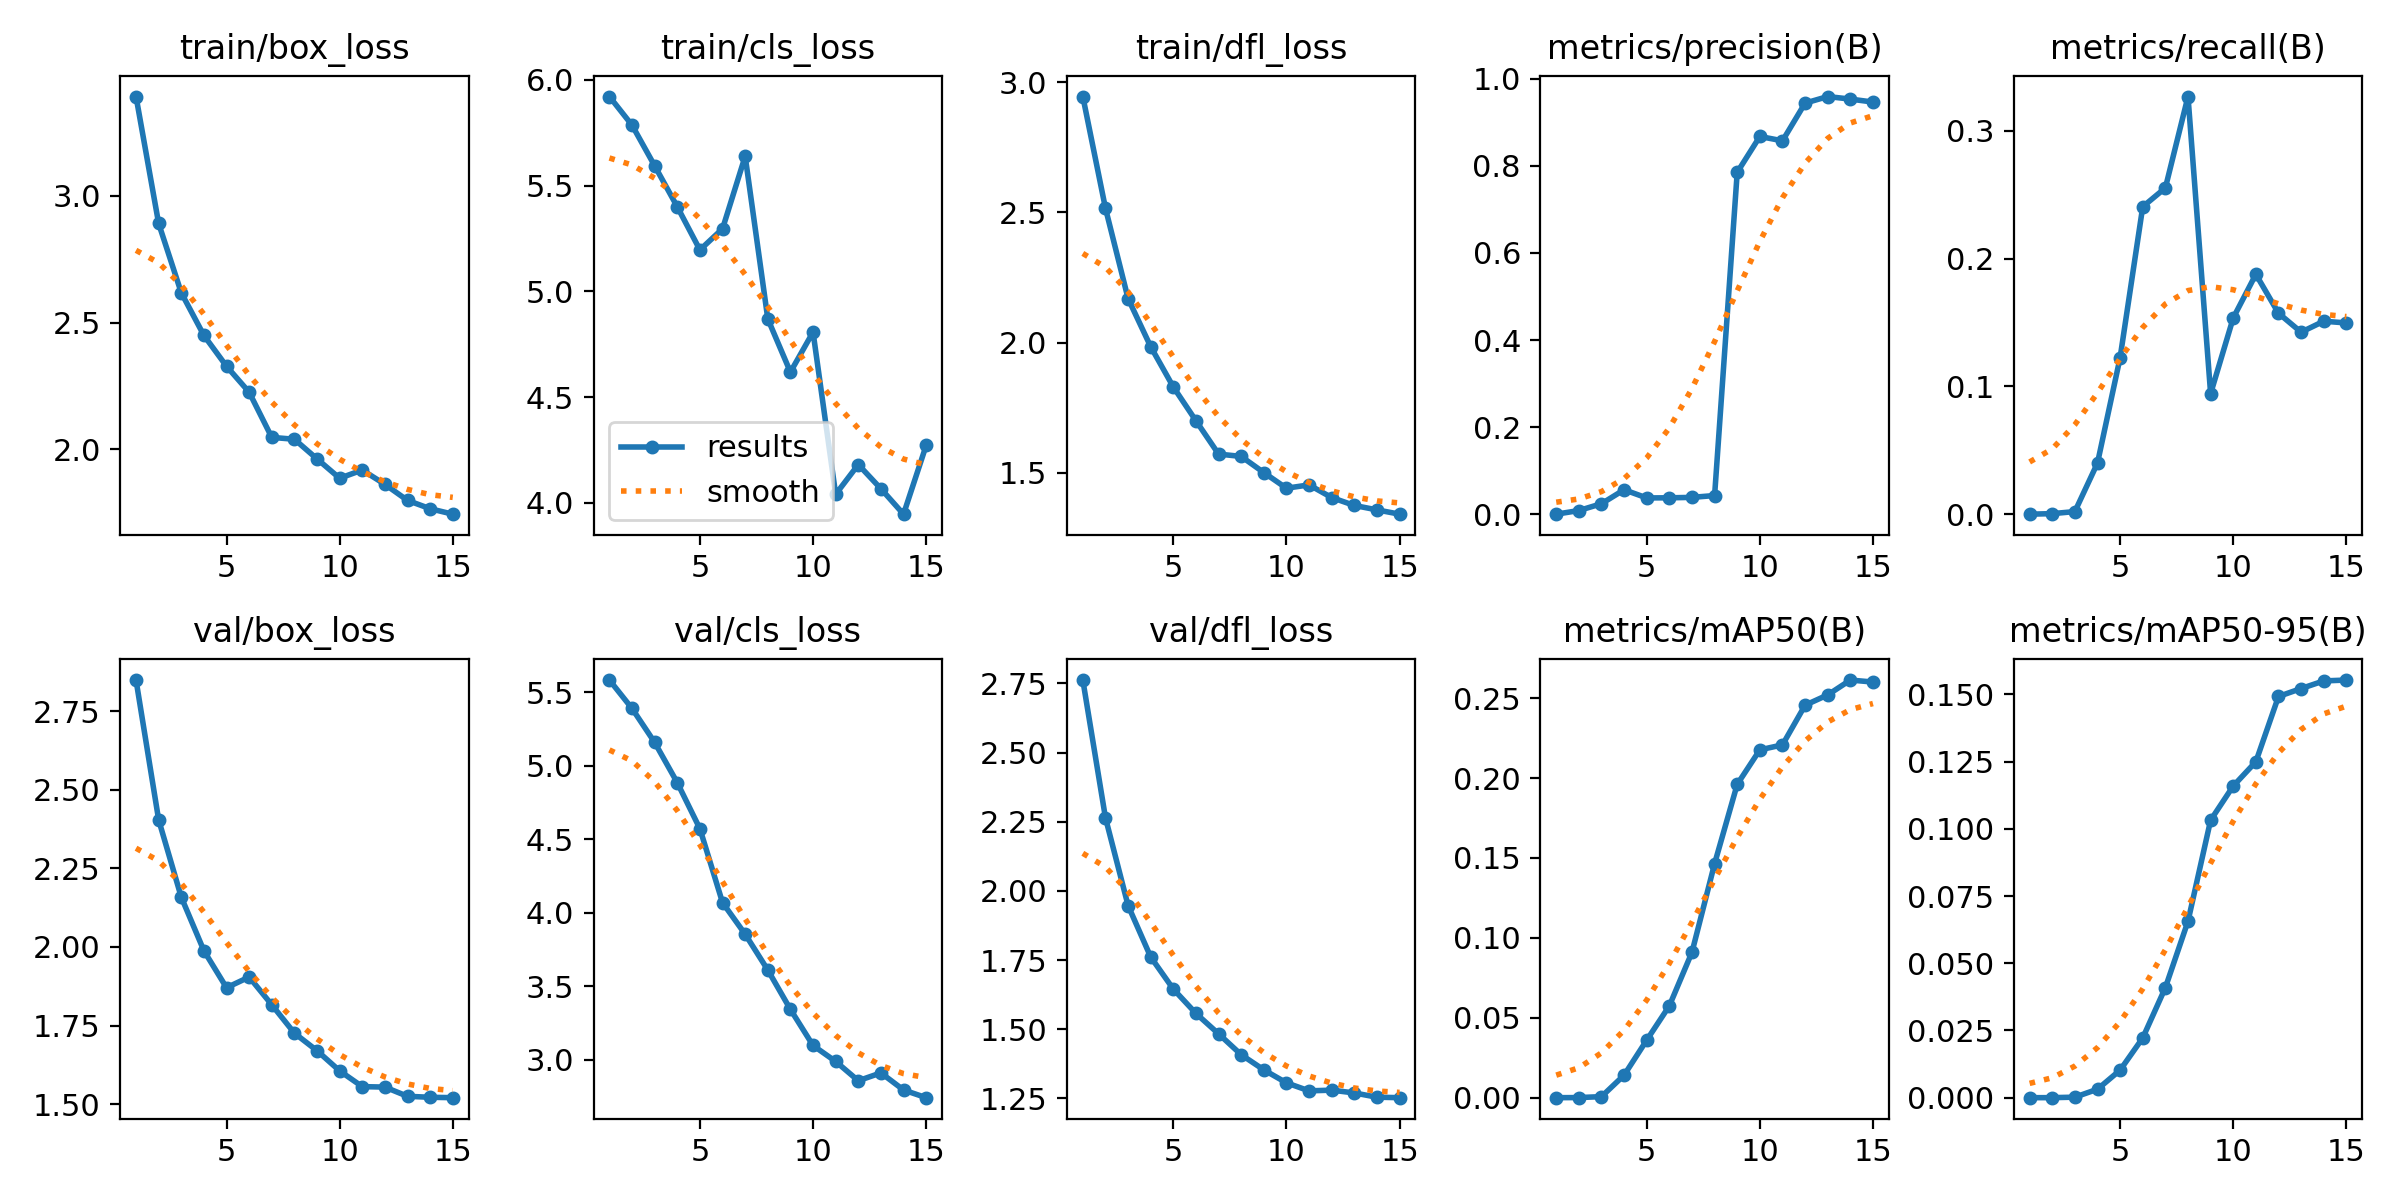

The file beside this chart, header and first rows:
epoch, time, train/box_loss, train/cls_loss, train/dfl_loss, metrics/precision(B), metrics/recall(B), metrics/mAP50(B), metrics/mAP50-95(B), val/box_loss, val/cls_loss, val/dfl_loss, lr/pg0, lr/pg1, lr/pg2
1, 24.68, 3.391, 5.921, 2.945, 0, 0, 0, 0, 2.849, 5.583, 2.762, 0.0001357, 0.0001357, 0.0001357
2, 48.65, 2.891, 5.785, 2.516, 0.00833, 0.00041, 6e-05, 1e-05, 2.404, 5.389, 2.264, 0.000128, 0.000128, 0.000128
3, 72.6, 2.618, 5.593, 2.17, 0.02404, 0.00204, 0.00065, 0.00019, 2.158, 5.159, 1.947, 0.0001189, 0.0001189, 0.0001189
4, 96.86, 2.449, 5.399, 1.985, 0.05611, 0.04003, 0.01408, 0.00315, 1.988, 4.884, 1.761, 0.0001099, 0.0001099, 0.0001099
5, 120.7, 2.328, 5.196, 1.83, 0.03735, 0.1226, 0.03601, 0.01026, 1.87, 4.571, 1.645, 0.0001008, 0.0001008, 0.0001008
6, 168.9, 2.225, 5.296, 1.7, 0.03758, 0.2406, 0.05747, 0.02222, 1.904, 4.068, 1.557, 9.179e-05, 9.179e-05, 9.179e-05
7, 192.6, 2.047, 5.639, 1.573, 0.0386, 0.2553, 0.091, 0.04094, 1.816, 3.853, 1.483, 8.2748e-05, 8.2748e-05, 8.2748e-05
8, 216.6, 2.04, 4.87, 1.564, 0.04281, 0.3268, 0.1464, 0.06562, 1.726, 3.61, 1.408, 7.3706e-05, 7.3706e-05, 7.3706e-05
9, 240.3, 1.962, 4.618, 1.502, 0.7853, 0.09434, 0.1961, 0.1032, 1.67, 3.342, 1.353, 6.4664e-05, 6.4664e-05, 6.4664e-05
10, 264, 1.886, 4.807, 1.442, 0.8677, 0.1536, 0.2177, 0.1159, 1.606, 3.096, 1.306, 5.5622e-05, 5.5622e-05, 5.5622e-05
11, 287.7, 1.918, 4.04, 1.454, 0.8577, 0.1877, 0.2208, 0.125, 1.556, 2.988, 1.277, 4.658e-05, 4.658e-05, 4.658e-05
12, 311.5, 1.862, 4.181, 1.406, 0.9443, 0.1573, 0.2456, 0.1492, 1.554, 2.857, 1.28, 3.7538e-05, 3.7538e-05, 3.7538e-05
13, 335.2, 1.799, 4.066, 1.375, 0.9594, 0.1424, 0.252, 0.1522, 1.525, 2.91, 1.269, 2.8496e-05, 2.8496e-05, 2.8496e-05
14, 358.9, 1.766, 3.946, 1.358, 0.9535, 0.151, 0.2613, 0.155, 1.522, 2.793, 1.254, 1.9454e-05, 1.9454e-05, 1.9454e-05
15, 382.7, 1.744, 4.271, 1.342, 0.9467, 0.1497, 0.2601, 0.1554, 1.52, 2.741, 1.252, 1.0412e-05, 1.0412e-05, 1.0412e-05
